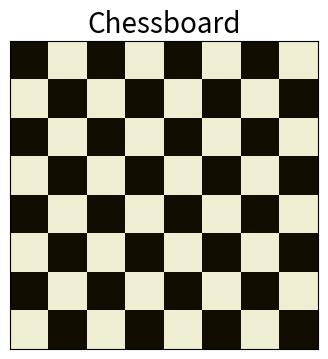

This chart was generated by the following Python code:
import matplotlib.pyplot as plt
import numpy as np
import matplotlib.colors as mcolors
 
def draw_chessboard():
    chessboard = np.zeros((8, 8))
    chessboard[1::2, ::2] = 1
    chessboard[::2, 1::2] = 1

    colors = ['#110d00', '#EEEED2']
    cmap = mcolors.ListedColormap(colors)

    plt.figure(figsize=(4, 4))
    plt.imshow(chessboard, cmap=cmap, interpolation='nearest')

    plt.xticks([])
    plt.yticks([])
    plt.title('Chessboard', fontsize=20)
    

    plt.show()
draw_chessboard()
